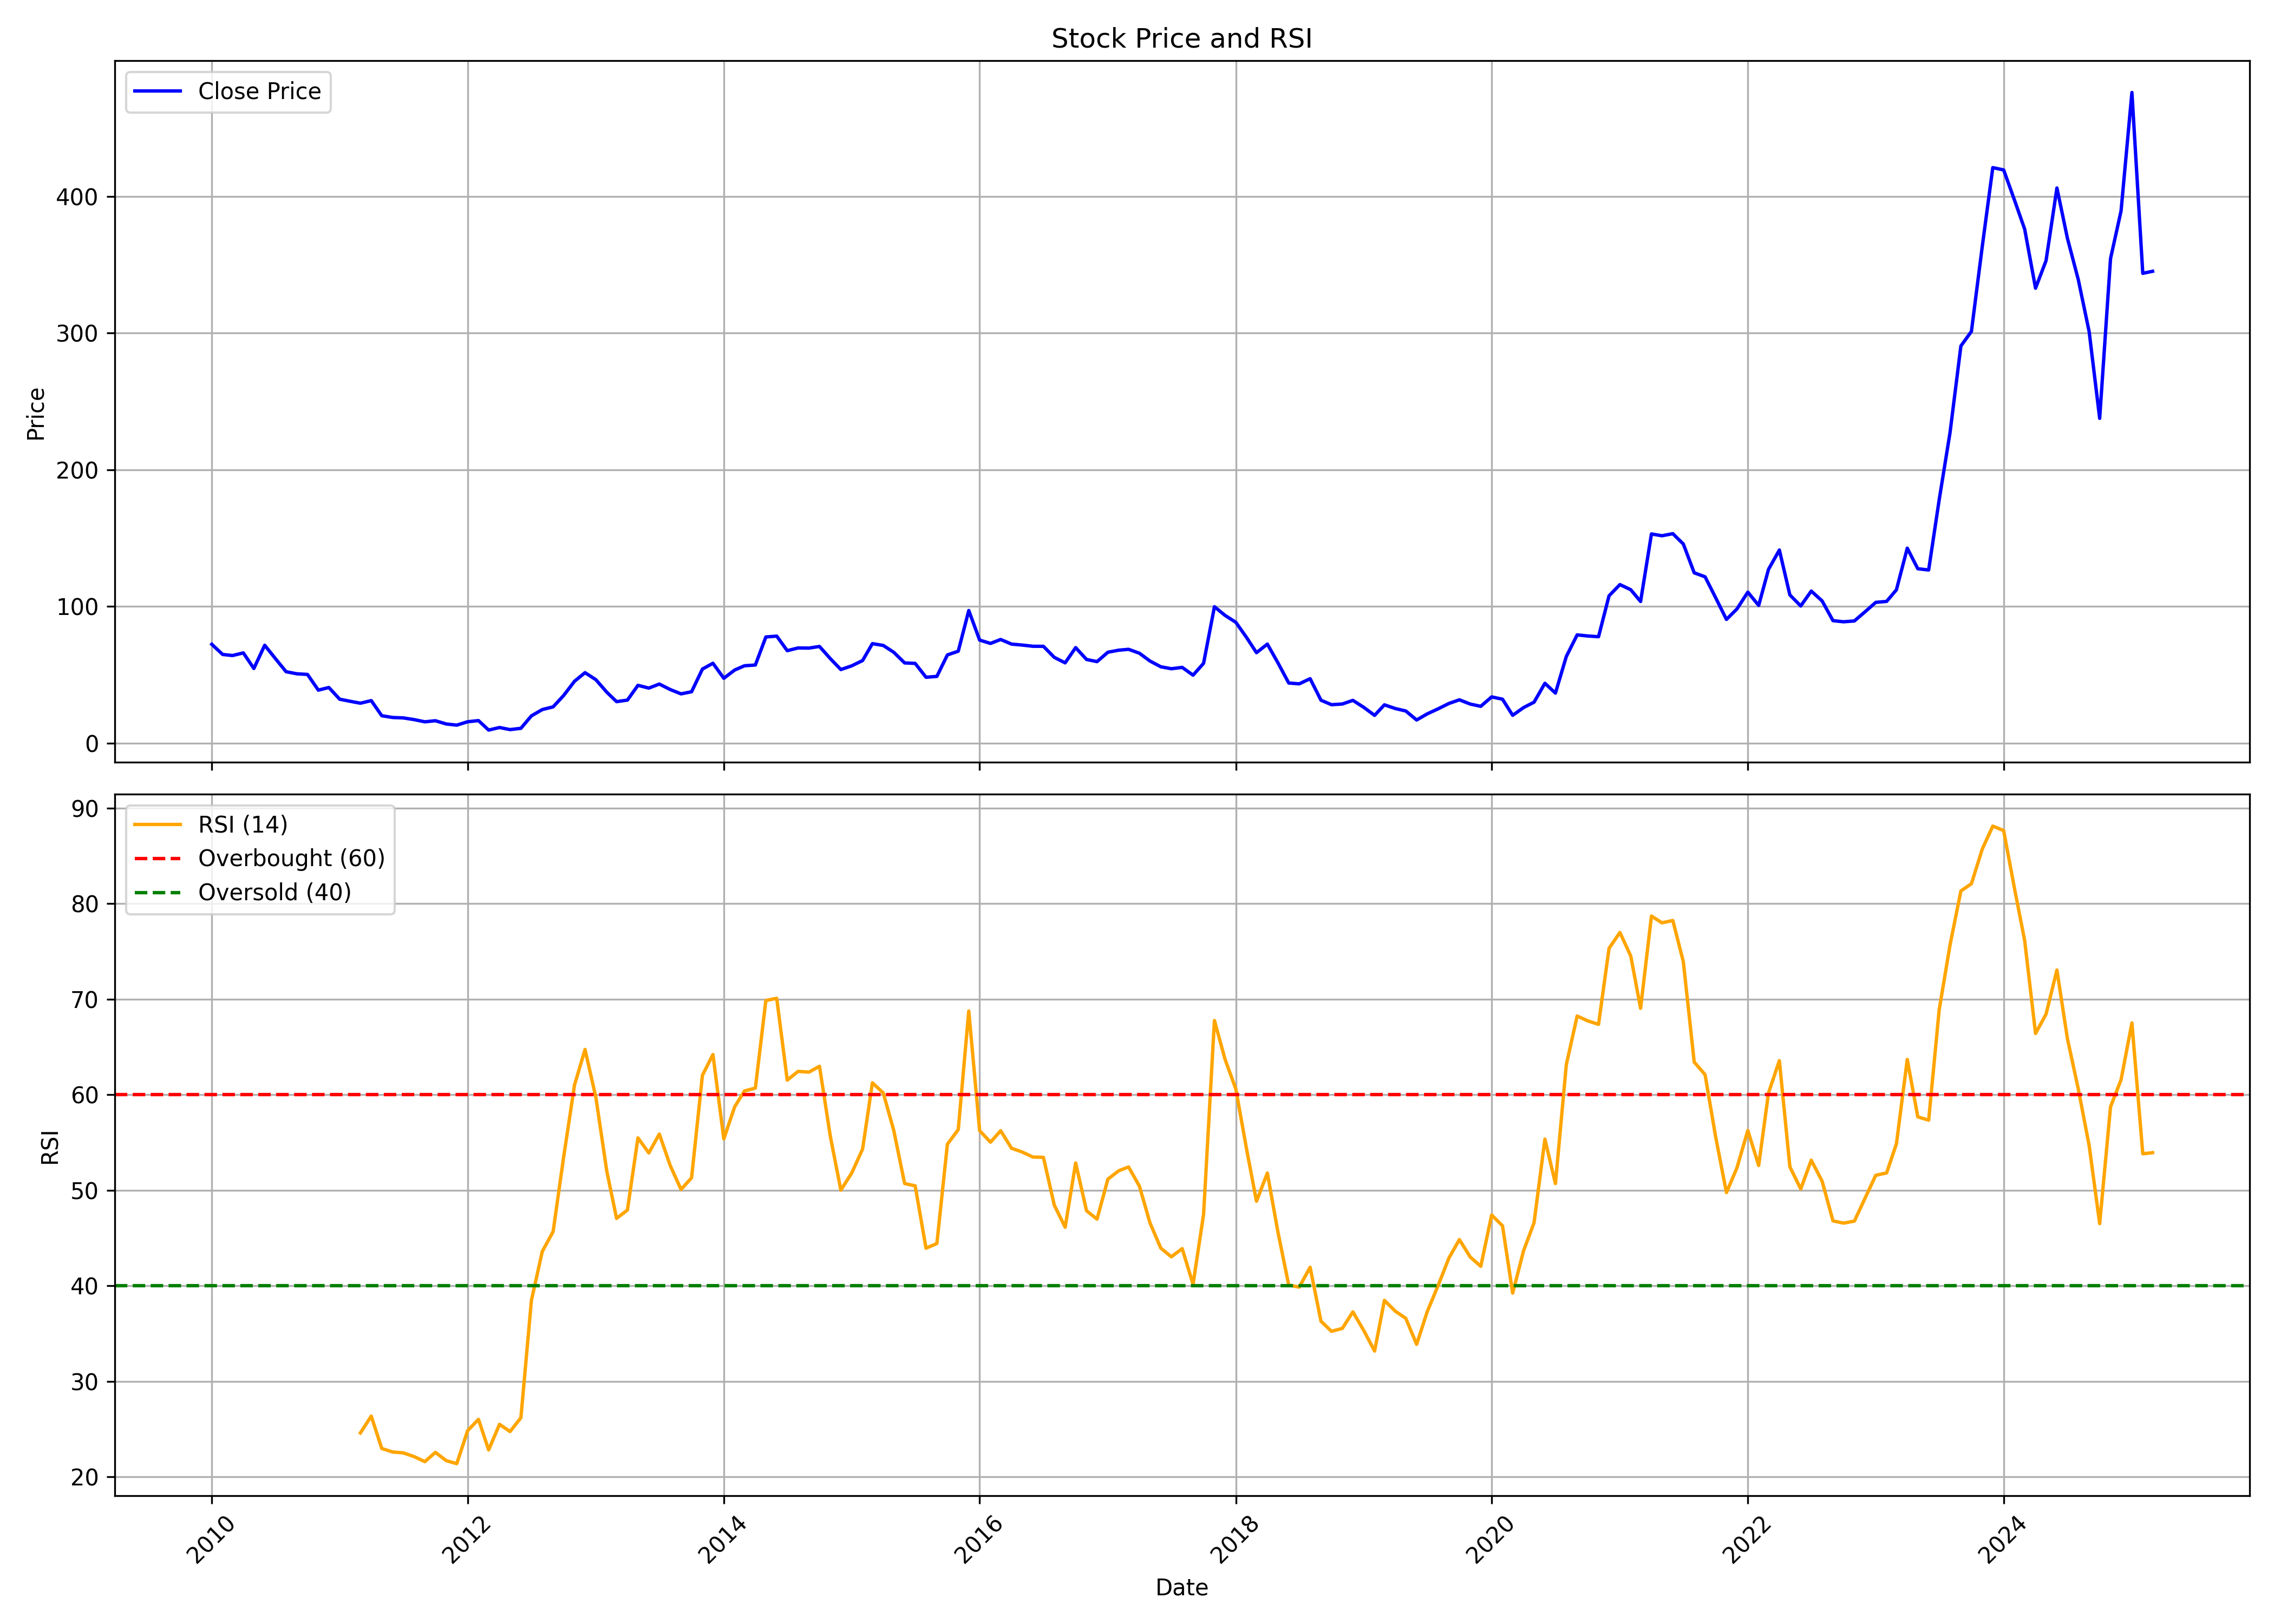

The table this chart was drawn from, first rows:
, date, symbol, open, high, low, close, volume, rsi
0, 2010-01-01, ASHAPURMIN, 75.59, 89.16, 67.86, 72.22, 6140274, 
1, 2010-02-01, ASHAPURMIN, 72.32, 80.1, 60.43, 64.79, 2444163, 
2, 2010-03-01, ASHAPURMIN, 64.79, 75.1, 61.72, 64, 1422710, 
3, 2010-04-01, ASHAPURMIN, 67.32, 74.2, 63.21, 65.93, 1734473, 
4, 2010-05-01, ASHAPURMIN, 67.37, 67.37, 50.68, 54.54, 877232, 
5, 2010-06-01, ASHAPURMIN, 55.98, 74.01, 49.54, 71.53, 8689361, 
6, 2010-07-01, ASHAPURMIN, 71.33, 74.3, 57.81, 61.92, 3472507, 
7, 2010-08-01, ASHAPURMIN, 62.42, 68.76, 51.57, 52.16, 2268689, 
8, 2010-09-01, ASHAPURMIN, 53.3, 58.16, 48.35, 50.63, 1659415, 
9, 2010-10-01, ASHAPURMIN, 50.58, 62.86, 50.03, 50.18, 3188738, 
10, 2010-11-01, ASHAPURMIN, 51.12, 55.88, 34.87, 38.69, 3397026, 
11, 2010-12-01, ASHAPURMIN, 39.63, 45.08, 36.16, 40.62, 1893192, 
12, 2011-01-01, ASHAPURMIN, 39.43, 45.52, 30.81, 32.05, 1734333, 
13, 2011-02-01, ASHAPURMIN, 33.09, 36.46, 24.27, 30.46, 1481526, 
14, 2011-03-01, ASHAPURMIN, 28.73, 32.94, 26.75, 29.13, 1598320, 24.59
15, 2011-04-01, ASHAPURMIN, 29.47, 35.67, 29.28, 31.01, 1589990, 26.35
16, 2011-05-01, ASHAPURMIN, 30.27, 32.15, 19.62, 19.96, 1772027, 22.96
17, 2011-06-01, ASHAPURMIN, 20.56, 23.63, 16.94, 18.68, 2790021, 22.6
18, 2011-07-01, ASHAPURMIN, 18.92, 24.17, 18.03, 18.38, 2233349, 22.51
19, 2011-08-01, ASHAPURMIN, 18.53, 19.32, 13.57, 17.14, 860547, 22.12
20, 2011-09-01, ASHAPURMIN, 17.14, 17.88, 15.11, 15.5, 663989, 21.59
21, 2011-10-01, ASHAPURMIN, 14.51, 17.34, 14.17, 16.3, 463080, 22.56
22, 2011-11-01, ASHAPURMIN, 15.6, 17.44, 12.98, 13.92, 607663, 21.69
23, 2011-12-01, ASHAPURMIN, 14.22, 16.69, 12.48, 13.08, 628359, 21.38
24, 2012-01-01, ASHAPURMIN, 13.37, 17.83, 12.88, 15.55, 546236, 24.83
25, 2012-02-01, ASHAPURMIN, 16.25, 18.08, 14.37, 16.4, 330861, 26.01
26, 2012-03-01, ASHAPURMIN, 15.65, 17.09, 9.461, 9.461, 607189, 22.82
27, 2012-04-01, ASHAPURMIN, 9.412, 14.22, 8.718, 11.34, 1206012, 25.49
28, 2012-05-01, ASHAPURMIN, 12.04, 12.04, 9.412, 9.808, 265400, 24.74
29, 2012-06-01, ASHAPURMIN, 9.907, 12.09, 9.164, 10.75, 311622, 26.18
30, 2012-07-01, ASHAPURMIN, 11.1, 20.9, 9.759, 19.86, 4437067, 38.47
31, 2012-08-01, ASHAPURMIN, 20.71, 32.45, 19.62, 24.47, 4606145, 43.58
32, 2012-09-01, ASHAPURMIN, 23.28, 29.18, 21.05, 26.45, 582221, 45.67
33, 2012-10-01, ASHAPURMIN, 27.24, 38.84, 26.35, 34.77, 1816466, 53.47
34, 2012-11-01, ASHAPURMIN, 33.68, 47.95, 33.68, 45.18, 1445012, 61.01
35, 2012-12-01, ASHAPURMIN, 46.37, 58.06, 44.29, 51.47, 1978247, 64.73
36, 2013-01-01, ASHAPURMIN, 50.53, 52.71, 42.6, 46.32, 967373, 59.7
37, 2013-02-01, ASHAPURMIN, 45.92, 48.94, 36.76, 37.2, 585422, 52.01
38, 2013-03-01, ASHAPURMIN, 35.37, 39.88, 28.24, 30.27, 793748, 47.05
39, 2013-04-01, ASHAPURMIN, 31.11, 34.97, 29.33, 31.41, 464428, 47.93
40, 2013-05-01, ASHAPURMIN, 31.41, 43.89, 27.59, 42.2, 961708, 55.48
41, 2013-06-01, ASHAPURMIN, 41.61, 47.55, 37.3, 40.17, 1344266, 53.89
42, 2013-07-01, ASHAPURMIN, 40.32, 48.15, 39.63, 43.15, 1649605, 55.88
43, 2013-08-01, ASHAPURMIN, 43.44, 44.53, 33.24, 39.13, 986932, 52.59
44, 2013-09-01, ASHAPURMIN, 38.64, 42.9, 35.72, 35.96, 715125, 50.08
45, 2013-10-01, ASHAPURMIN, 35.67, 40.03, 34.97, 37.5, 968943, 51.29
46, 2013-11-01, ASHAPURMIN, 39.58, 54.09, 34.97, 54.09, 11445471, 62.02
47, 2013-12-01, ASHAPURMIN, 58.5, 70.24, 51.77, 58.35, 23117136, 64.2
48, 2014-01-01, ASHAPURMIN, 58.95, 65.39, 46.02, 47.36, 5376612, 55.37
49, 2014-02-01, ASHAPURMIN, 47.75, 60.24, 43.59, 53.4, 5110946, 58.73
50, 2014-03-01, ASHAPURMIN, 53.94, 62.61, 51.81, 56.52, 5744562, 60.39
51, 2014-04-01, ASHAPURMIN, 56.97, 65.73, 52.01, 57.07, 3952002, 60.68
52, 2014-05-01, ASHAPURMIN, 57.07, 83.72, 55.78, 77.57, 15659749, 69.85
53, 2014-06-01, ASHAPURMIN, 78.12, 90.45, 74.45, 78.22, 8256252, 70.09
54, 2014-07-01, ASHAPURMIN, 77.77, 84.31, 66.18, 67.57, 6779510, 61.52
55, 2014-08-01, ASHAPURMIN, 66.38, 82.23, 65.04, 69.55, 4241351, 62.44
56, 2014-09-01, ASHAPURMIN, 70.64, 86.69, 66.38, 69.45, 8455352, 62.36
57, 2014-10-01, ASHAPURMIN, 69.35, 74.2, 64.59, 70.64, 1793107, 62.97
58, 2014-11-01, ASHAPURMIN, 71.38, 74.3, 61.42, 61.72, 2002149, 55.63
59, 2014-12-01, ASHAPURMIN, 61.82, 66.38, 52.26, 53.75, 1492149, 50.01
... 123 more rows
